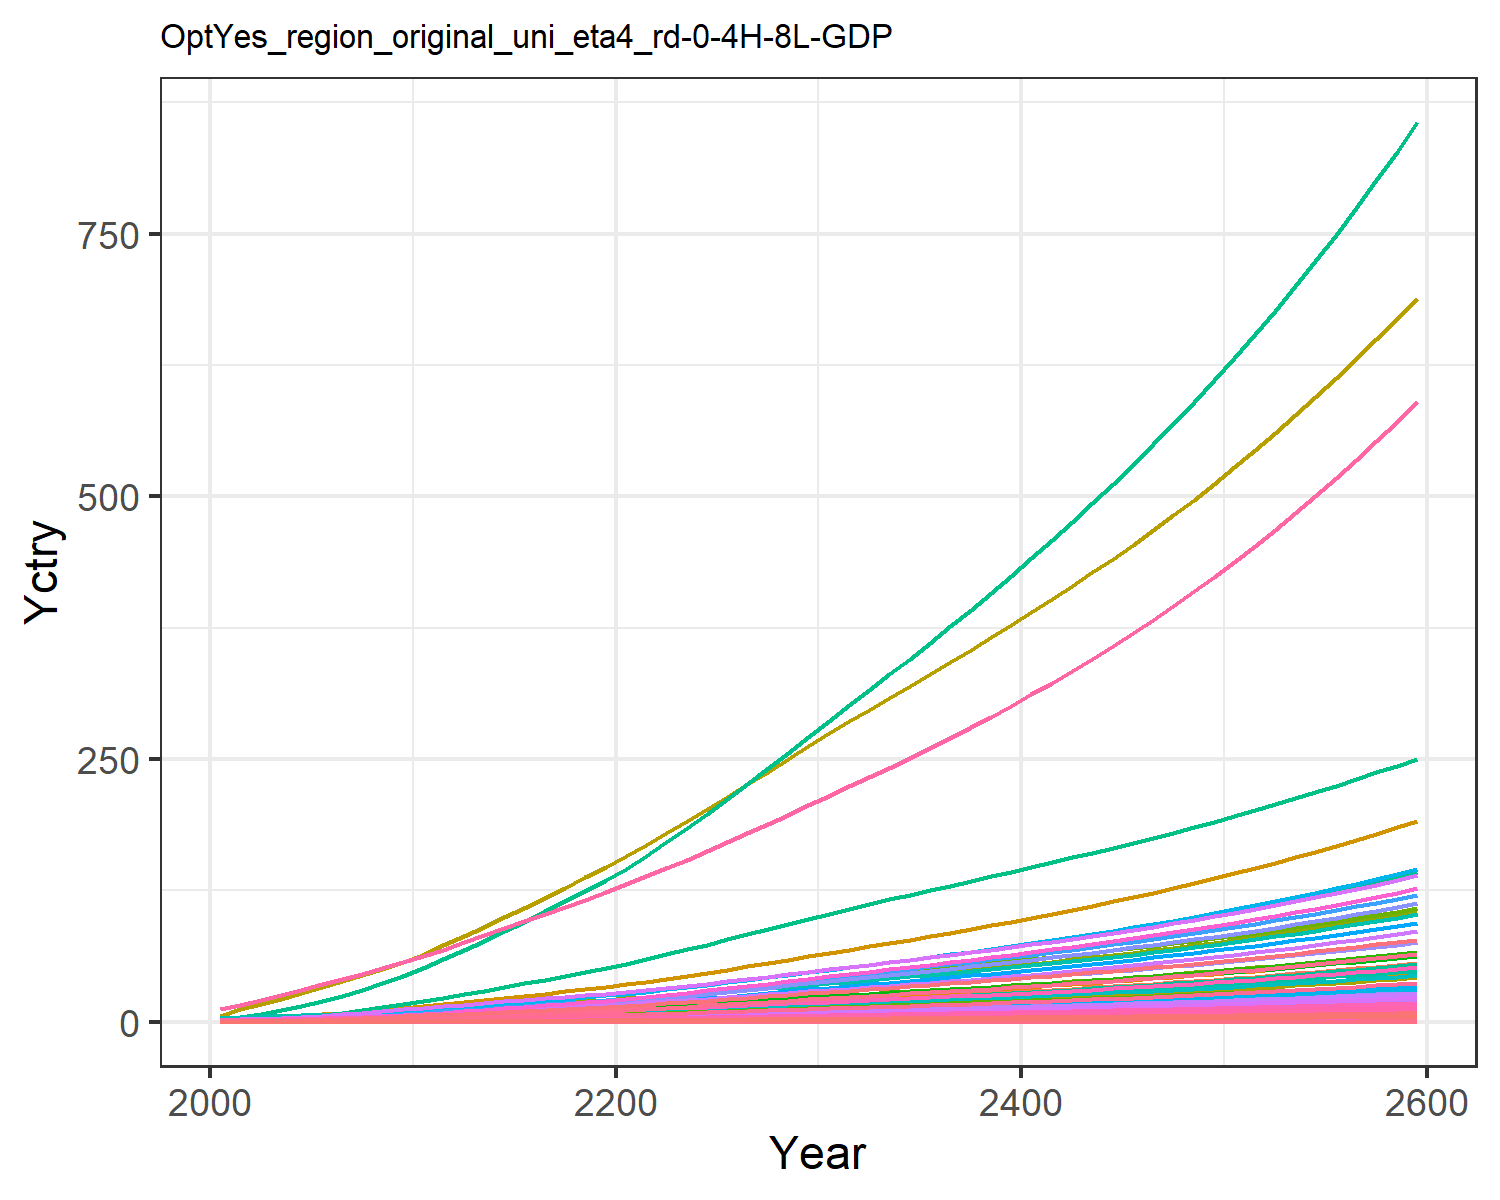

The table this chart was drawn from, first rows:
0.018844660986389372, 0.03994026708648267, 0.010154492287865453, 0.3726445998364683, 0.4040363115144433, 0.007780126929451228, 0.754012704322557, 0.25970393674093045, 0.04717814422430122, 0.0016114359203789072, 0.30724412152620106, 0.0050965327008304275, 0.007177670351281631, 0.16944335511439948, 0.040588801545539434, 0.03808684157751879, 0.005262990754161548, 0.012624359514817845, 0.04937937242926261, 0.001394506841686634, 0.036869363590302705, 1.425505045265823, 0.002311421558943035, 0.008968793497555963
0.03006, 0.07526, 0.01374, 0.6158, 0.6302, 0.01054, 0.997, 0.3267, 0.06386, 0.003039, 0.3863, 0.0096, 0.01352, 0.2698, 0.05496, 0.06294, 0.0082, 0.0171, 0.06692, 0.002172, 0.05751, 2.221, 0.0036, 0.01427
0.04983, 0.1332, 0.0193, 0.9321, 0.9157, 0.01483, 1.284, 0.4156, 0.08966, 0.005383, 0.4911, 0.01697, 0.0239, 0.4458, 0.07723, 0.09525, 0.01189, 0.02404, 0.09416, 0.003149, 0.08357, 3.223, 0.00522, 0.02358
0.07649, 0.2172, 0.02548, 1.312, 1.246, 0.01961, 1.57, 0.5054, 0.1184, 0.008785, 0.5966, 0.02765, 0.03894, 0.6819, 0.102, 0.1341, 0.01615, 0.03178, 0.1246, 0.004274, 0.1137, 4.377, 0.007083, 0.03605
0.1105, 0.3324, 0.03232, 1.753, 1.606, 0.02491, 1.84, 0.5962, 0.1501, 0.01346, 0.7032, 0.04227, 0.05952, 0.9813, 0.1295, 0.1791, 0.02078, 0.04036, 0.1584, 0.005497, 0.1466, 5.634, 0.009111, 0.05186
0.1495, 0.4678, 0.03962, 2.214, 1.976, 0.0306, 2.083, 0.6832, 0.184, 0.01897, 0.8052, 0.05944, 0.08372, 1.324, 0.1589, 0.2261, 0.02551, 0.04954, 0.1946, 0.006747, 0.1803, 6.919, 0.01118, 0.06992
0.1937, 0.6206, 0.04745, 2.705, 2.366, 0.03671, 2.304, 0.7674, 0.2204, 0.02519, 0.9036, 0.0788, 0.111, 1.709, 0.1905, 0.2762, 0.0305, 0.0594, 0.2336, 0.008062, 0.216, 8.273, 0.01336, 0.09025
0.2453, 0.8048, 0.05577, 3.259, 2.787, 0.04322, 2.522, 0.852, 0.259, 0.03272, 1.002, 0.1021, 0.1439, 2.158, 0.224, 0.3327, 0.03588, 0.0699, 0.275, 0.009479, 0.2544, 9.732, 0.01571, 0.1139
0.3046, 1.023, 0.0645, 3.879, 3.237, 0.05005, 2.737, 0.9369, 0.2996, 0.04166, 1.102, 0.1298, 0.183, 2.672, 0.2593, 0.396, 0.04162, 0.08092, 0.3187, 0.01099, 0.2956, 11.29, 0.01822, 0.1411
0.3717, 1.279, 0.07355, 4.57, 3.716, 0.05716, 2.948, 1.022, 0.3417, 0.05216, 1.201, 0.1622, 0.2287, 3.253, 0.2959, 0.4666, 0.04772, 0.09237, 0.364, 0.0126, 0.3392, 12.95, 0.02089, 0.1717
0.4431, 1.531, 0.08422, 5.217, 4.224, 0.06554, 3.204, 1.122, 0.3913, 0.06255, 1.318, 0.1942, 0.274, 3.868, 0.3391, 0.5326, 0.0542, 0.1059, 0.4175, 0.0143, 0.3857, 14.7, 0.02372, 0.2042
0.5177, 1.76, 0.0969, 5.768, 4.757, 0.07549, 3.511, 1.241, 0.4504, 0.07205, 1.456, 0.2234, 0.3153, 4.51, 0.3904, 0.5889, 0.06099, 0.1219, 0.481, 0.01609, 0.4344, 16.54, 0.02668, 0.2382
0.5931, 1.994, 0.1109, 6.381, 5.347, 0.08646, 3.855, 1.374, 0.5154, 0.08181, 1.612, 0.2532, 0.3577, 5.156, 0.4469, 0.6516, 0.06851, 0.1396, 0.551, 0.01807, 0.4883, 18.58, 0.02997, 0.2724
0.6728, 2.234, 0.1252, 6.977, 5.936, 0.09775, 4.189, 1.505, 0.5824, 0.09184, 1.764, 0.2839, 0.4013, 5.839, 0.5051, 0.7126, 0.07603, 0.1578, 0.6231, 0.02005, 0.5421, 20.62, 0.03325, 0.3087
0.7559, 2.477, 0.14, 7.565, 6.528, 0.1094, 4.521, 1.636, 0.6513, 0.1021, 1.917, 0.315, 0.4457, 6.55, 0.565, 0.7728, 0.08359, 0.1766, 0.6973, 0.02204, 0.5962, 22.66, 0.03655, 0.3465
0.8419, 2.722, 0.1555, 8.15, 7.126, 0.1215, 4.854, 1.768, 0.7236, 0.1124, 2.072, 0.3466, 0.4908, 7.286, 0.6278, 0.8328, 0.09123, 0.1962, 0.7748, 0.02405, 0.6508, 24.73, 0.03989, 0.3857
0.9302, 2.967, 0.1715, 8.734, 7.73, 0.1341, 5.192, 1.902, 0.7983, 0.1228, 2.229, 0.3782, 0.5361, 8.04, 0.6926, 0.8927, 0.09896, 0.2164, 0.8549, 0.02609, 0.706, 26.82, 0.04327, 0.4261
1.017, 3.208, 0.1879, 9.311, 8.319, 0.147, 5.528, 2.034, 0.8752, 0.1331, 2.383, 0.4094, 0.581, 8.784, 0.7593, 0.9519, 0.1065, 0.2373, 0.9372, 0.02808, 0.7599, 28.87, 0.04658, 0.4659
1.109, 3.451, 0.2048, 9.907, 8.936, 0.1603, 5.881, 2.173, 0.9543, 0.1435, 2.547, 0.441, 0.6265, 9.569, 0.8278, 1.013, 0.1144, 0.2587, 1.022, 0.03017, 0.8163, 31.01, 0.05005, 0.5081
1.202, 3.691, 0.2221, 10.51, 9.561, 0.1738, 6.244, 2.317, 1.035, 0.1538, 2.715, 0.4723, 0.6717, 10.37, 0.8979, 1.075, 0.1225, 0.2805, 1.108, 0.03229, 0.8735, 33.18, 0.05357, 0.551
1.302, 3.95, 0.2402, 11.17, 10.24, 0.188, 6.618, 2.465, 1.12, 0.1649, 2.889, 0.5062, 0.7205, 11.23, 0.9713, 1.143, 0.1312, 0.3034, 1.198, 0.0346, 0.9354, 35.54, 0.05739, 0.5976
1.413, 4.235, 0.2592, 11.91, 10.99, 0.2029, 7.002, 2.619, 1.209, 0.1772, 3.069, 0.5435, 0.7745, 12.18, 1.049, 1.219, 0.1409, 0.3275, 1.293, 0.03715, 1.004, 38.14, 0.06161, 0.649
1.529, 4.56, 0.2788, 12.68, 11.77, 0.2183, 7.395, 2.778, 1.302, 0.1911, 3.255, 0.5861, 0.836, 13.17, 1.128, 1.299, 0.1509, 0.3524, 1.391, 0.03981, 1.075, 40.85, 0.06602, 0.7027
1.649, 4.901, 0.299, 13.48, 12.58, 0.2341, 7.797, 2.94, 1.396, 0.2058, 3.446, 0.6308, 0.9006, 14.19, 1.21, 1.381, 0.1614, 0.378, 1.492, 0.04257, 1.149, 43.67, 0.07059, 0.7583
1.772, 5.254, 0.3197, 14.3, 13.41, 0.2503, 8.209, 3.108, 1.494, 0.2211, 3.642, 0.6771, 0.9677, 15.24, 1.295, 1.466, 0.1721, 0.4043, 1.595, 0.0454, 1.226, 46.56, 0.07529, 0.8154
1.902, 5.621, 0.3412, 15.17, 14.29, 0.2672, 8.642, 3.283, 1.595, 0.237, 3.848, 0.7254, 1.038, 16.34, 1.382, 1.556, 0.1834, 0.4315, 1.702, 0.04839, 1.306, 49.61, 0.08025, 0.8756
2.034, 5.996, 0.3631, 16.06, 15.18, 0.2844, 9.081, 3.462, 1.698, 0.2533, 4.058, 0.7747, 1.109, 17.46, 1.471, 1.646, 0.1949, 0.4593, 1.812, 0.05143, 1.387, 52.71, 0.08529, 0.9366
2.167, 6.376, 0.3854, 16.95, 16.09, 0.3019, 9.527, 3.645, 1.803, 0.2699, 4.273, 0.8248, 1.182, 18.58, 1.562, 1.738, 0.2066, 0.4877, 1.923, 0.05453, 1.471, 55.86, 0.09043, 0.9984
2.302, 6.763, 0.4082, 17.86, 17.02, 0.3198, 9.982, 3.832, 1.91, 0.2868, 4.492, 0.8759, 1.256, 19.72, 1.655, 1.832, 0.2186, 0.5166, 2.037, 0.0577, 1.556, 59.08, 0.09567, 1.061
2.44, 7.156, 0.4314, 18.79, 17.97, 0.3381, 10.45, 4.024, 2.02, 0.3041, 4.716, 0.9279, 1.332, 20.88, 1.749, 1.928, 0.2309, 0.5461, 2.154, 0.06093, 1.642, 62.37, 0.101, 1.125
2.576, 7.542, 0.4543, 19.7, 18.9, 0.3561, 10.9, 4.211, 2.128, 0.3211, 4.936, 0.9791, 1.407, 22.01, 1.843, 2.022, 0.2429, 0.5753, 2.268, 0.0641, 1.728, 65.59, 0.1063, 1.188
2.708, 7.917, 0.4766, 20.59, 19.8, 0.3737, 11.33, 4.391, 2.233, 0.3377, 5.147, 1.029, 1.48, 23.12, 1.934, 2.114, 0.2545, 0.6037, 2.38, 0.06718, 1.81, 68.72, 0.1114, 1.249
2.84, 8.293, 0.4991, 21.49, 20.71, 0.3914, 11.77, 4.573, 2.339, 0.3543, 5.359, 1.079, 1.553, 24.22, 2.026, 2.207, 0.2662, 0.6323, 2.493, 0.07027, 1.893, 71.85, 0.1165, 1.31
2.974, 8.671, 0.5217, 22.4, 21.62, 0.4093, 12.21, 4.757, 2.446, 0.3712, 5.575, 1.129, 1.627, 25.32, 2.118, 2.301, 0.278, 0.6612, 2.607, 0.07339, 1.977, 75.02, 0.1217, 1.372
3.109, 9.052, 0.5447, 23.32, 22.55, 0.4275, 12.65, 4.944, 2.554, 0.3882, 5.794, 1.18, 1.702, 26.44, 2.212, 2.396, 0.29, 0.6905, 2.722, 0.07656, 2.063, 78.24, 0.1269, 1.435
3.246, 9.439, 0.5681, 24.26, 23.5, 0.4459, 13.11, 5.135, 2.665, 0.4054, 6.017, 1.232, 1.777, 27.57, 2.308, 2.493, 0.3022, 0.7204, 2.84, 0.07979, 2.149, 81.51, 0.1323, 1.498
3.385, 9.83, 0.5919, 25.22, 24.47, 0.4648, 13.57, 5.33, 2.778, 0.423, 6.245, 1.284, 1.854, 28.71, 2.406, 2.592, 0.3147, 0.7508, 2.96, 0.08308, 2.238, 84.84, 0.1377, 1.562
3.526, 10.23, 0.6162, 26.2, 25.45, 0.484, 14.04, 5.53, 2.893, 0.4408, 6.479, 1.338, 1.933, 29.86, 2.505, 2.694, 0.3274, 0.7819, 3.082, 0.08644, 2.328, 88.24, 0.1433, 1.627
3.67, 10.63, 0.641, 27.2, 26.46, 0.5036, 14.53, 5.735, 3.01, 0.459, 6.719, 1.392, 2.013, 31.04, 2.607, 2.797, 0.3405, 0.8136, 3.207, 0.08988, 2.421, 91.72, 0.149, 1.694
3.816, 11.04, 0.6664, 28.22, 27.49, 0.5237, 15.02, 5.945, 3.13, 0.4775, 6.965, 1.447, 2.094, 32.23, 2.711, 2.903, 0.3538, 0.846, 3.335, 0.09339, 2.515, 95.28, 0.1548, 1.762
3.966, 11.46, 0.6923, 29.27, 28.55, 0.5442, 15.53, 6.161, 3.253, 0.4965, 7.217, 1.503, 2.177, 33.44, 2.817, 3.012, 0.3674, 0.8792, 3.466, 0.097, 2.612, 98.92, 0.1608, 1.831
4.118, 11.88, 0.7189, 30.35, 29.63, 0.5653, 16.05, 6.383, 3.379, 0.5158, 7.476, 1.561, 2.262, 34.68, 2.926, 3.124, 0.3814, 0.9132, 3.6, 0.1007, 2.712, 102.7, 0.1669, 1.901
4.274, 12.32, 0.7461, 31.45, 30.74, 0.5869, 16.58, 6.61, 3.509, 0.5355, 7.743, 1.619, 2.349, 35.93, 3.038, 3.238, 0.3958, 0.9481, 3.737, 0.1045, 2.814, 106.5, 0.1732, 1.973
4.433, 12.76, 0.774, 32.59, 31.89, 0.609, 17.13, 6.844, 3.641, 0.5558, 8.016, 1.679, 2.437, 37.21, 3.153, 3.355, 0.4105, 0.9839, 3.878, 0.1084, 2.918, 110.4, 0.1797, 2.046
4.595, 13.22, 0.8026, 33.75, 33.06, 0.6317, 17.69, 7.085, 3.777, 0.5765, 8.298, 1.74, 2.528, 38.52, 3.27, 3.476, 0.4256, 1.021, 4.023, 0.1124, 3.026, 114.4, 0.1863, 2.122
4.762, 13.68, 0.832, 34.95, 34.26, 0.6551, 18.26, 7.333, 3.917, 0.5977, 8.587, 1.803, 2.622, 39.86, 3.391, 3.6, 0.4412, 1.058, 4.172, 0.1165, 3.136, 118.6, 0.1931, 2.199
4.933, 14.15, 0.8622, 36.17, 35.5, 0.6791, 18.85, 7.588, 4.06, 0.6195, 8.885, 1.868, 2.717, 41.22, 3.515, 3.728, 0.4572, 1.097, 4.324, 0.1207, 3.25, 122.8, 0.2001, 2.277
5.107, 14.65, 0.8933, 37.44, 36.77, 0.7037, 19.47, 7.85, 4.208, 0.6418, 9.192, 1.934, 2.815, 42.64, 3.643, 3.859, 0.4736, 1.137, 4.481, 0.125, 3.367, 127.2, 0.2073, 2.358
5.288, 15.15, 0.9253, 38.75, 38.08, 0.7291, 20.11, 8.121, 4.359, 0.6648, 9.508, 2.002, 2.916, 44.1, 3.775, 3.994, 0.4905, 1.178, 4.643, 0.1295, 3.487, 131.7, 0.2147, 2.442
5.474, 15.67, 0.9582, 40.1, 39.43, 0.7552, 20.76, 8.4, 4.516, 0.6884, 9.835, 2.072, 3.02, 45.6, 3.91, 4.134, 0.508, 1.22, 4.809, 0.1341, 3.611, 136.4, 0.2224, 2.528
5.665, 16.21, 0.992, 41.48, 40.82, 0.782, 21.44, 8.688, 4.676, 0.7128, 10.17, 2.144, 3.127, 47.14, 4.049, 4.278, 0.5259, 1.263, 4.98, 0.1389, 3.739, 141.2, 0.2302, 2.616
5.862, 16.75, 1.027, 42.91, 42.26, 0.8097, 22.13, 8.985, 4.842, 0.7378, 10.52, 2.219, 3.237, 48.73, 4.192, 4.426, 0.5444, 1.308, 5.156, 0.1438, 3.87, 146.1, 0.2383, 2.707
6.064, 17.32, 1.063, 44.38, 43.73, 0.8382, 22.85, 9.291, 5.012, 0.7636, 10.88, 2.295, 3.35, 50.36, 4.34, 4.578, 0.5635, 1.354, 5.338, 0.1488, 4.006, 151.2, 0.2467, 2.8
6.272, 17.9, 1.1, 45.9, 45.25, 0.8676, 23.58, 9.607, 5.188, 0.7901, 11.25, 2.373, 3.466, 52.03, 4.492, 4.735, 0.5832, 1.402, 5.525, 0.154, 4.145, 156.4, 0.2553, 2.897
6.486, 18.49, 1.138, 47.46, 46.82, 0.8978, 24.34, 9.933, 5.369, 0.8174, 11.63, 2.454, 3.586, 53.75, 4.649, 4.898, 0.6034, 1.45, 5.717, 0.1593, 4.289, 161.8, 0.2642, 2.996
6.707, 19.1, 1.177, 49.07, 48.44, 0.9291, 25.12, 10.27, 5.556, 0.8455, 12.02, 2.537, 3.71, 55.52, 4.81, 5.065, 0.6243, 1.501, 5.916, 0.1649, 4.438, 167.4, 0.2733, 3.098
6.934, 19.73, 1.218, 50.73, 50.11, 0.9612, 25.93, 10.62, 5.749, 0.8745, 12.42, 2.623, 3.837, 57.34, 4.977, 5.237, 0.6459, 1.553, 6.121, 0.1705, 4.591, 173.1, 0.2827, 3.203
7.168, 20.38, 1.259, 52.45, 51.83, 0.9944, 26.76, 10.97, 5.947, 0.9043, 12.84, 2.711, 3.968, 59.21, 5.149, 5.415, 0.6682, 1.606, 6.332, 0.1764, 4.749, 179, 0.2925, 3.311
7.409, 21.05, 1.302, 54.22, 53.6, 1.029, 27.61, 11.34, 6.152, 0.9351, 13.27, 2.802, 4.103, 61.13, 5.326, 5.599, 0.6911, 1.662, 6.55, 0.1825, 4.912, 185.1, 0.3025, 3.422
7.657, 21.74, 1.347, 56.04, 55.44, 1.064, 28.49, 11.72, 6.364, 0.9668, 13.72, 2.895, 4.242, 63.11, 5.509, 5.788, 0.7148, 1.719, 6.775, 0.1887, 5.08, 191.4, 0.3129, 3.537
